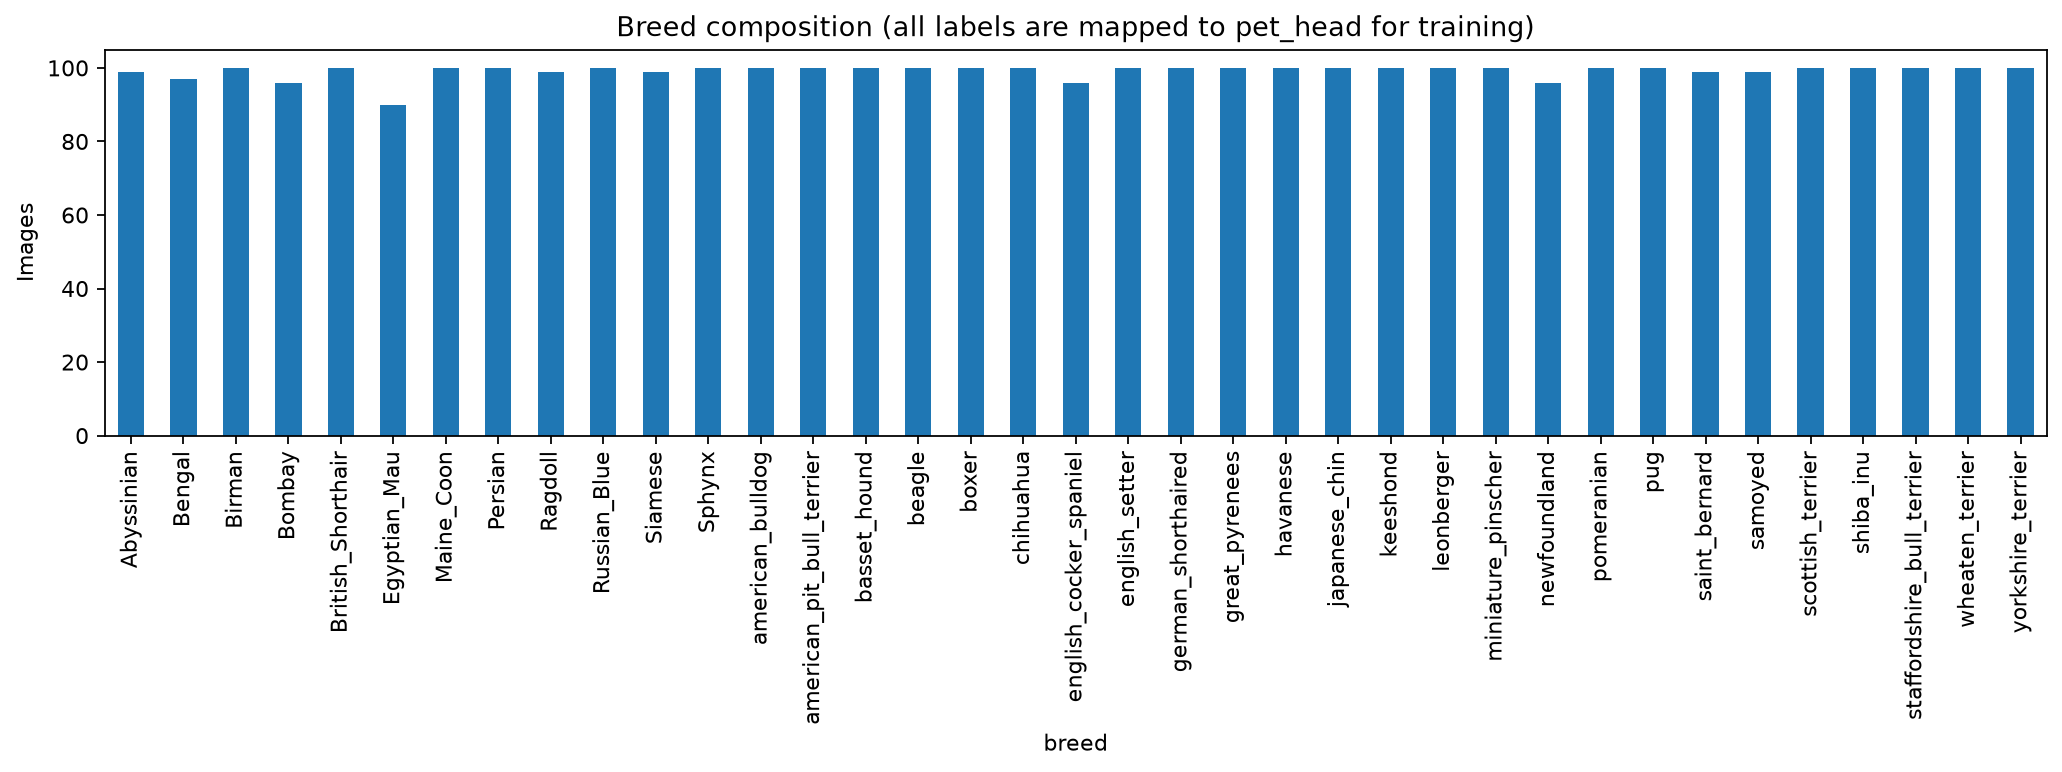

Source data for this figure (header and first rows):
breed, images
Abyssinian, 99
Bengal, 97
Birman, 100
Bombay, 96
British_Shorthair, 100
Egyptian_Mau, 90
Maine_Coon, 100
Persian, 100
Ragdoll, 99
Russian_Blue, 100
Siamese, 99
Sphynx, 100
american_bulldog, 100
american_pit_bull_terrier, 100
basset_hound, 100
beagle, 100
boxer, 100
chihuahua, 100
english_cocker_spaniel, 96
english_setter, 100
german_shorthaired, 100
great_pyrenees, 100
havanese, 100
japanese_chin, 100
keeshond, 100
leonberger, 100
miniature_pinscher, 100
newfoundland, 96
pomeranian, 100
pug, 100
saint_bernard, 99
samoyed, 99
scottish_terrier, 100
shiba_inu, 100
staffordshire_bull_terrier, 100
wheaten_terrier, 100
yorkshire_terrier, 100
